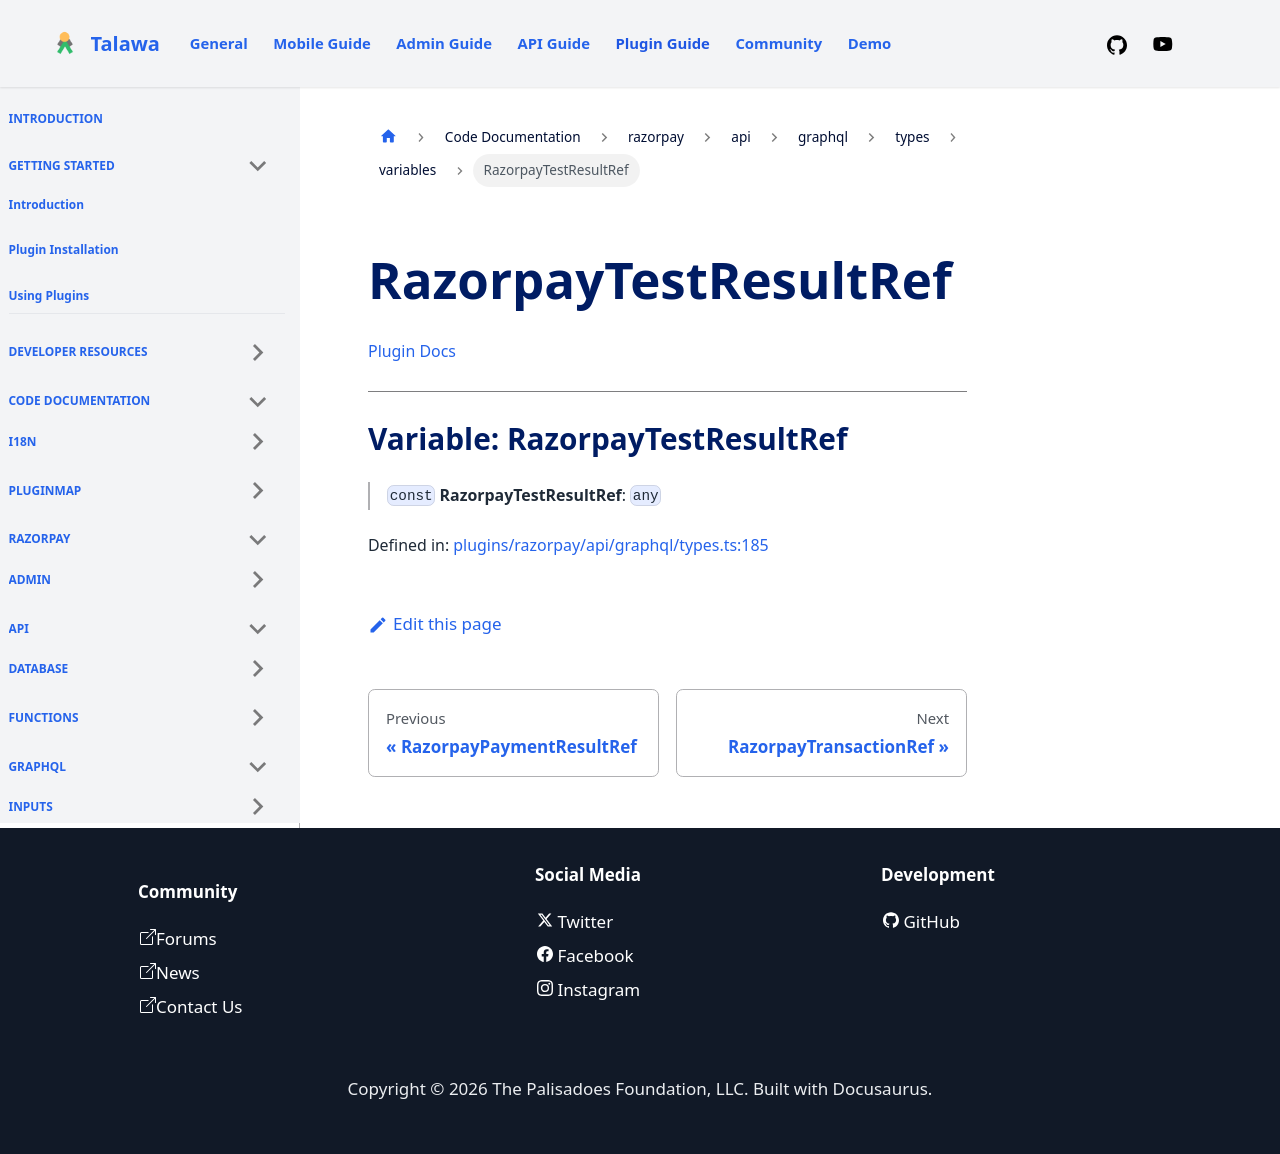

repository: PalisadoesFoundation/talawa-plugin · page: docs/auto-docs/razorpay/api/graphql/types/variables/RazorpayTestResultRef/index.html · generator: docusaurus

[Plugin Docs](/)

***

# Variable: RazorpayTestResultRef

> `const` **RazorpayTestResultRef**: `any`

Defined in: [plugins/razorpay/api/graphql/types.ts:185](https://github.com/PalisadoesFoundation/talawa-plugin/tree/main/plugins/razorpay/api/graphql/types.ts#L185)
